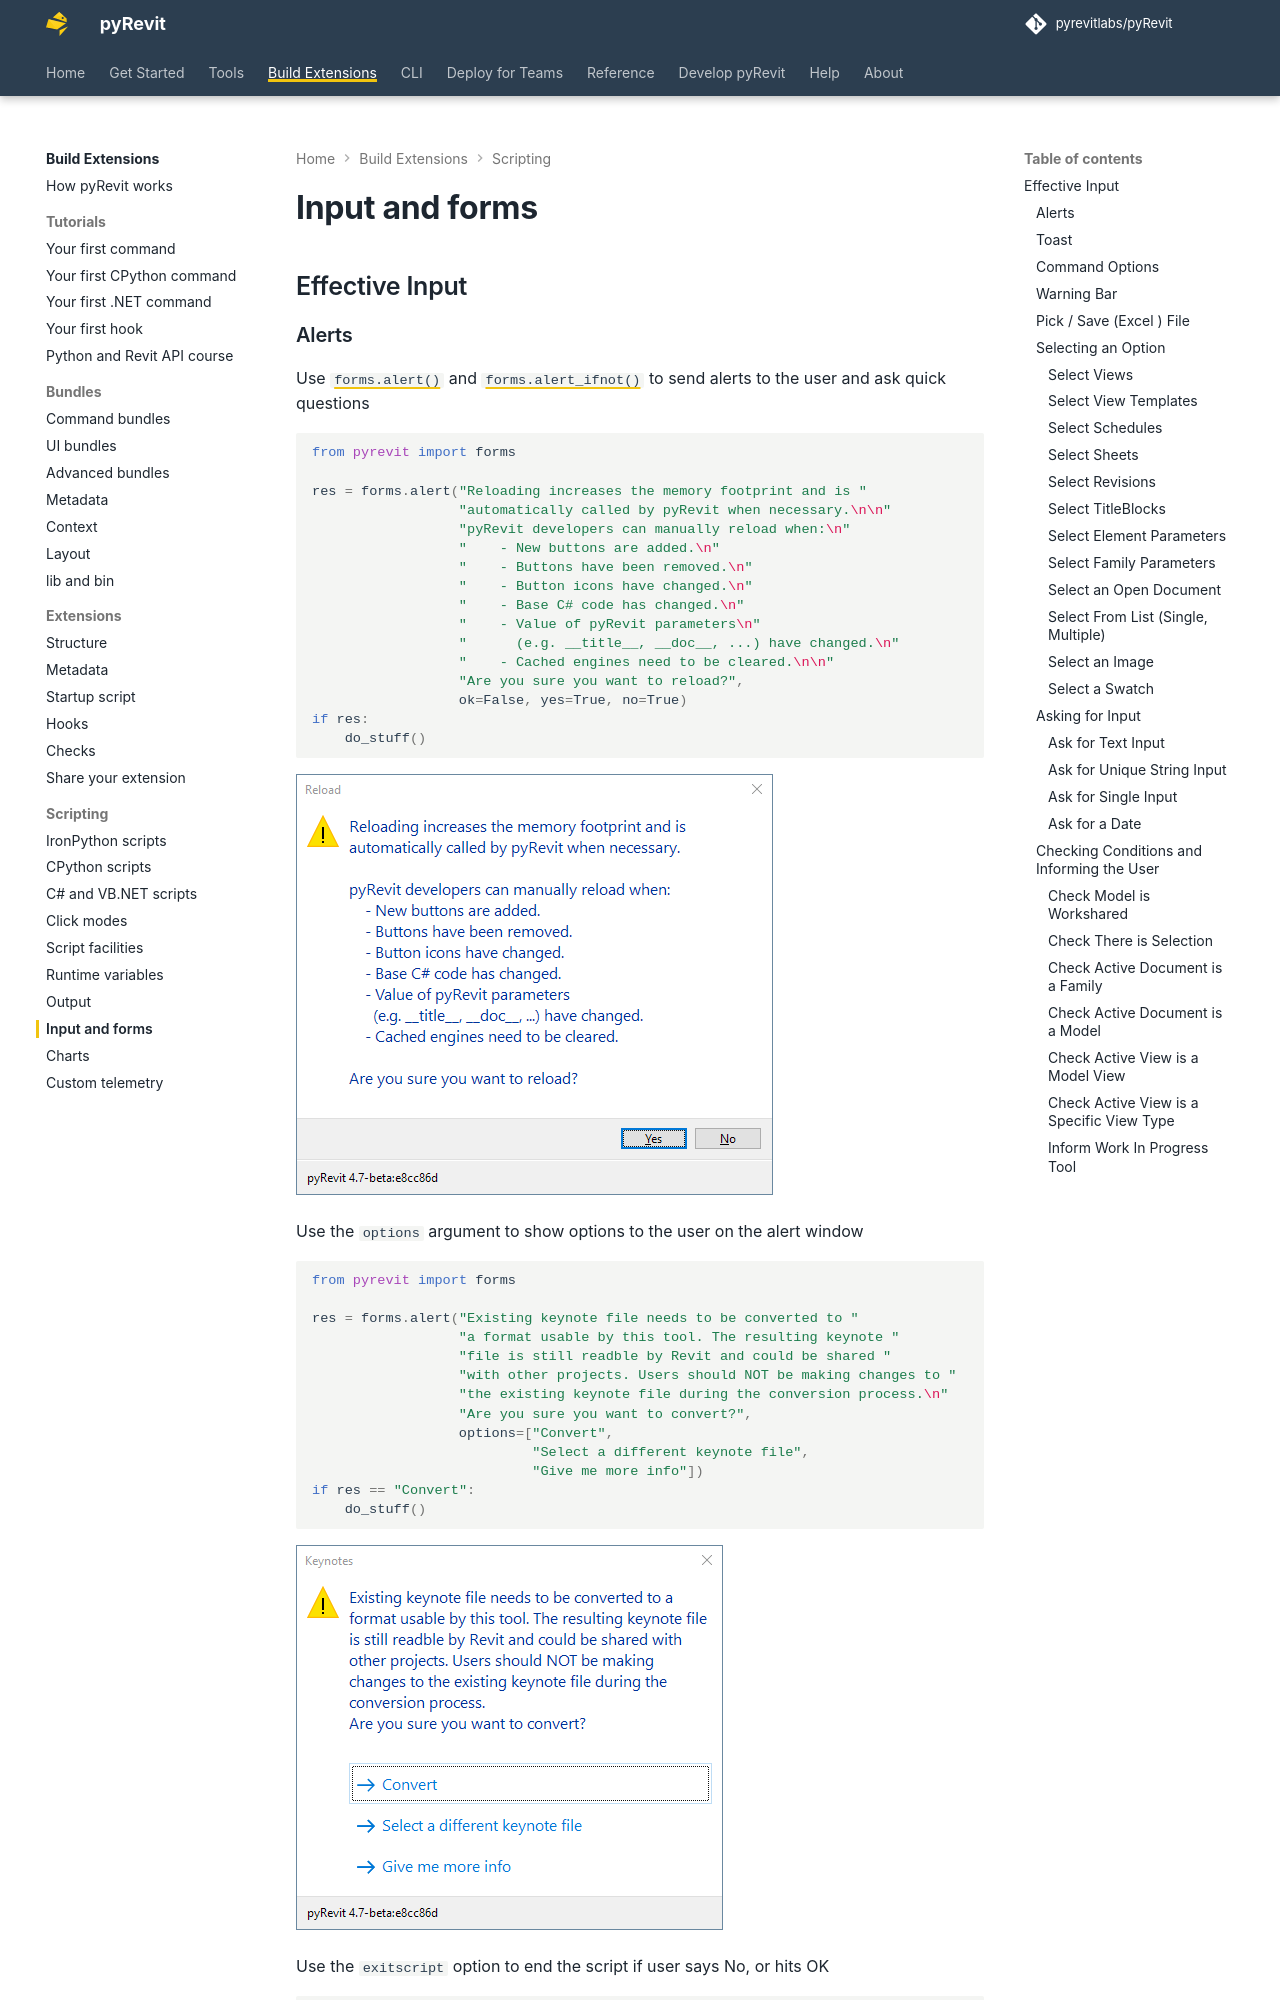

repository: pyrevitlabs/pyRevit · page: pr-preview/pr-4289/build-extensions/scripting/input-and-forms/index.html · generator: mkdocs

# Input and forms

## Effective Input

### Alerts

Use [`forms.alert()`](https://docs.pyrevitlabs.io/reference/pyrevit/forms/#pyrevit.forms.alert) and [`forms.alert_ifnot()`](https://docs.pyrevitlabs.io/reference/pyrevit/forms/#pyrevit.forms.alert_ifnot) to send alerts to the user and ask quick questions

```python
from pyrevit import forms

res = forms.alert("Reloading increases the memory footprint and is "
                  "automatically called by pyRevit when necessary.\n\n"
                  "pyRevit developers can manually reload when:\n"
                  "    - New buttons are added.\n"
                  "    - Buttons have been removed.\n"
                  "    - Button icons have changed.\n"
                  "    - Base C# code has changed.\n"
                  "    - Value of pyRevit parameters\n"
                  "      (e.g. __title__, __doc__, ...) have changed.\n"
                  "    - Cached engines need to be cleared.\n\n"
                  "Are you sure you want to reload?",
                  ok=False, yes=True, no=True)
if res:
    do_stuff()
```

![](../../assets/build-extensions/scripting/input-and-forms/2019-08-30-09-01-08-reload.png)

Use the `options` argument to show options to the user on the alert window

```python
from pyrevit import forms
